Photos from the image-classification dataset "train_split" in the GitHub repository RiyaRachel24/crack-detection-app. Its 2 classes are: crack, no crack.

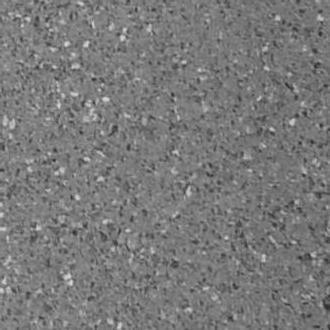
Label: no crack

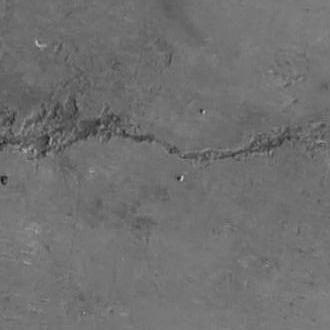
Label: crack

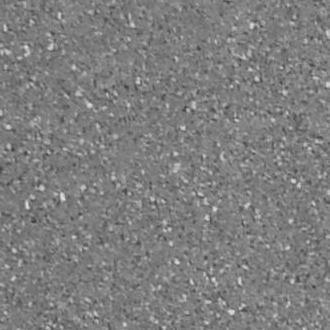
Label: no crack

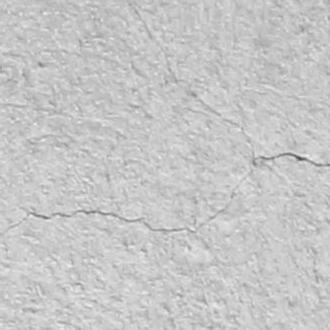
Label: crack

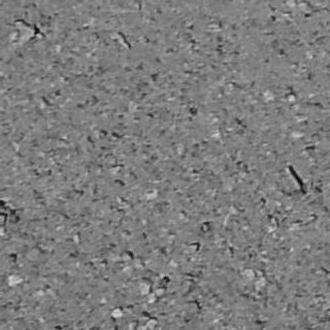
Label: no crack

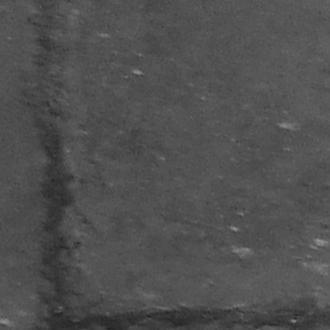
Label: crack
